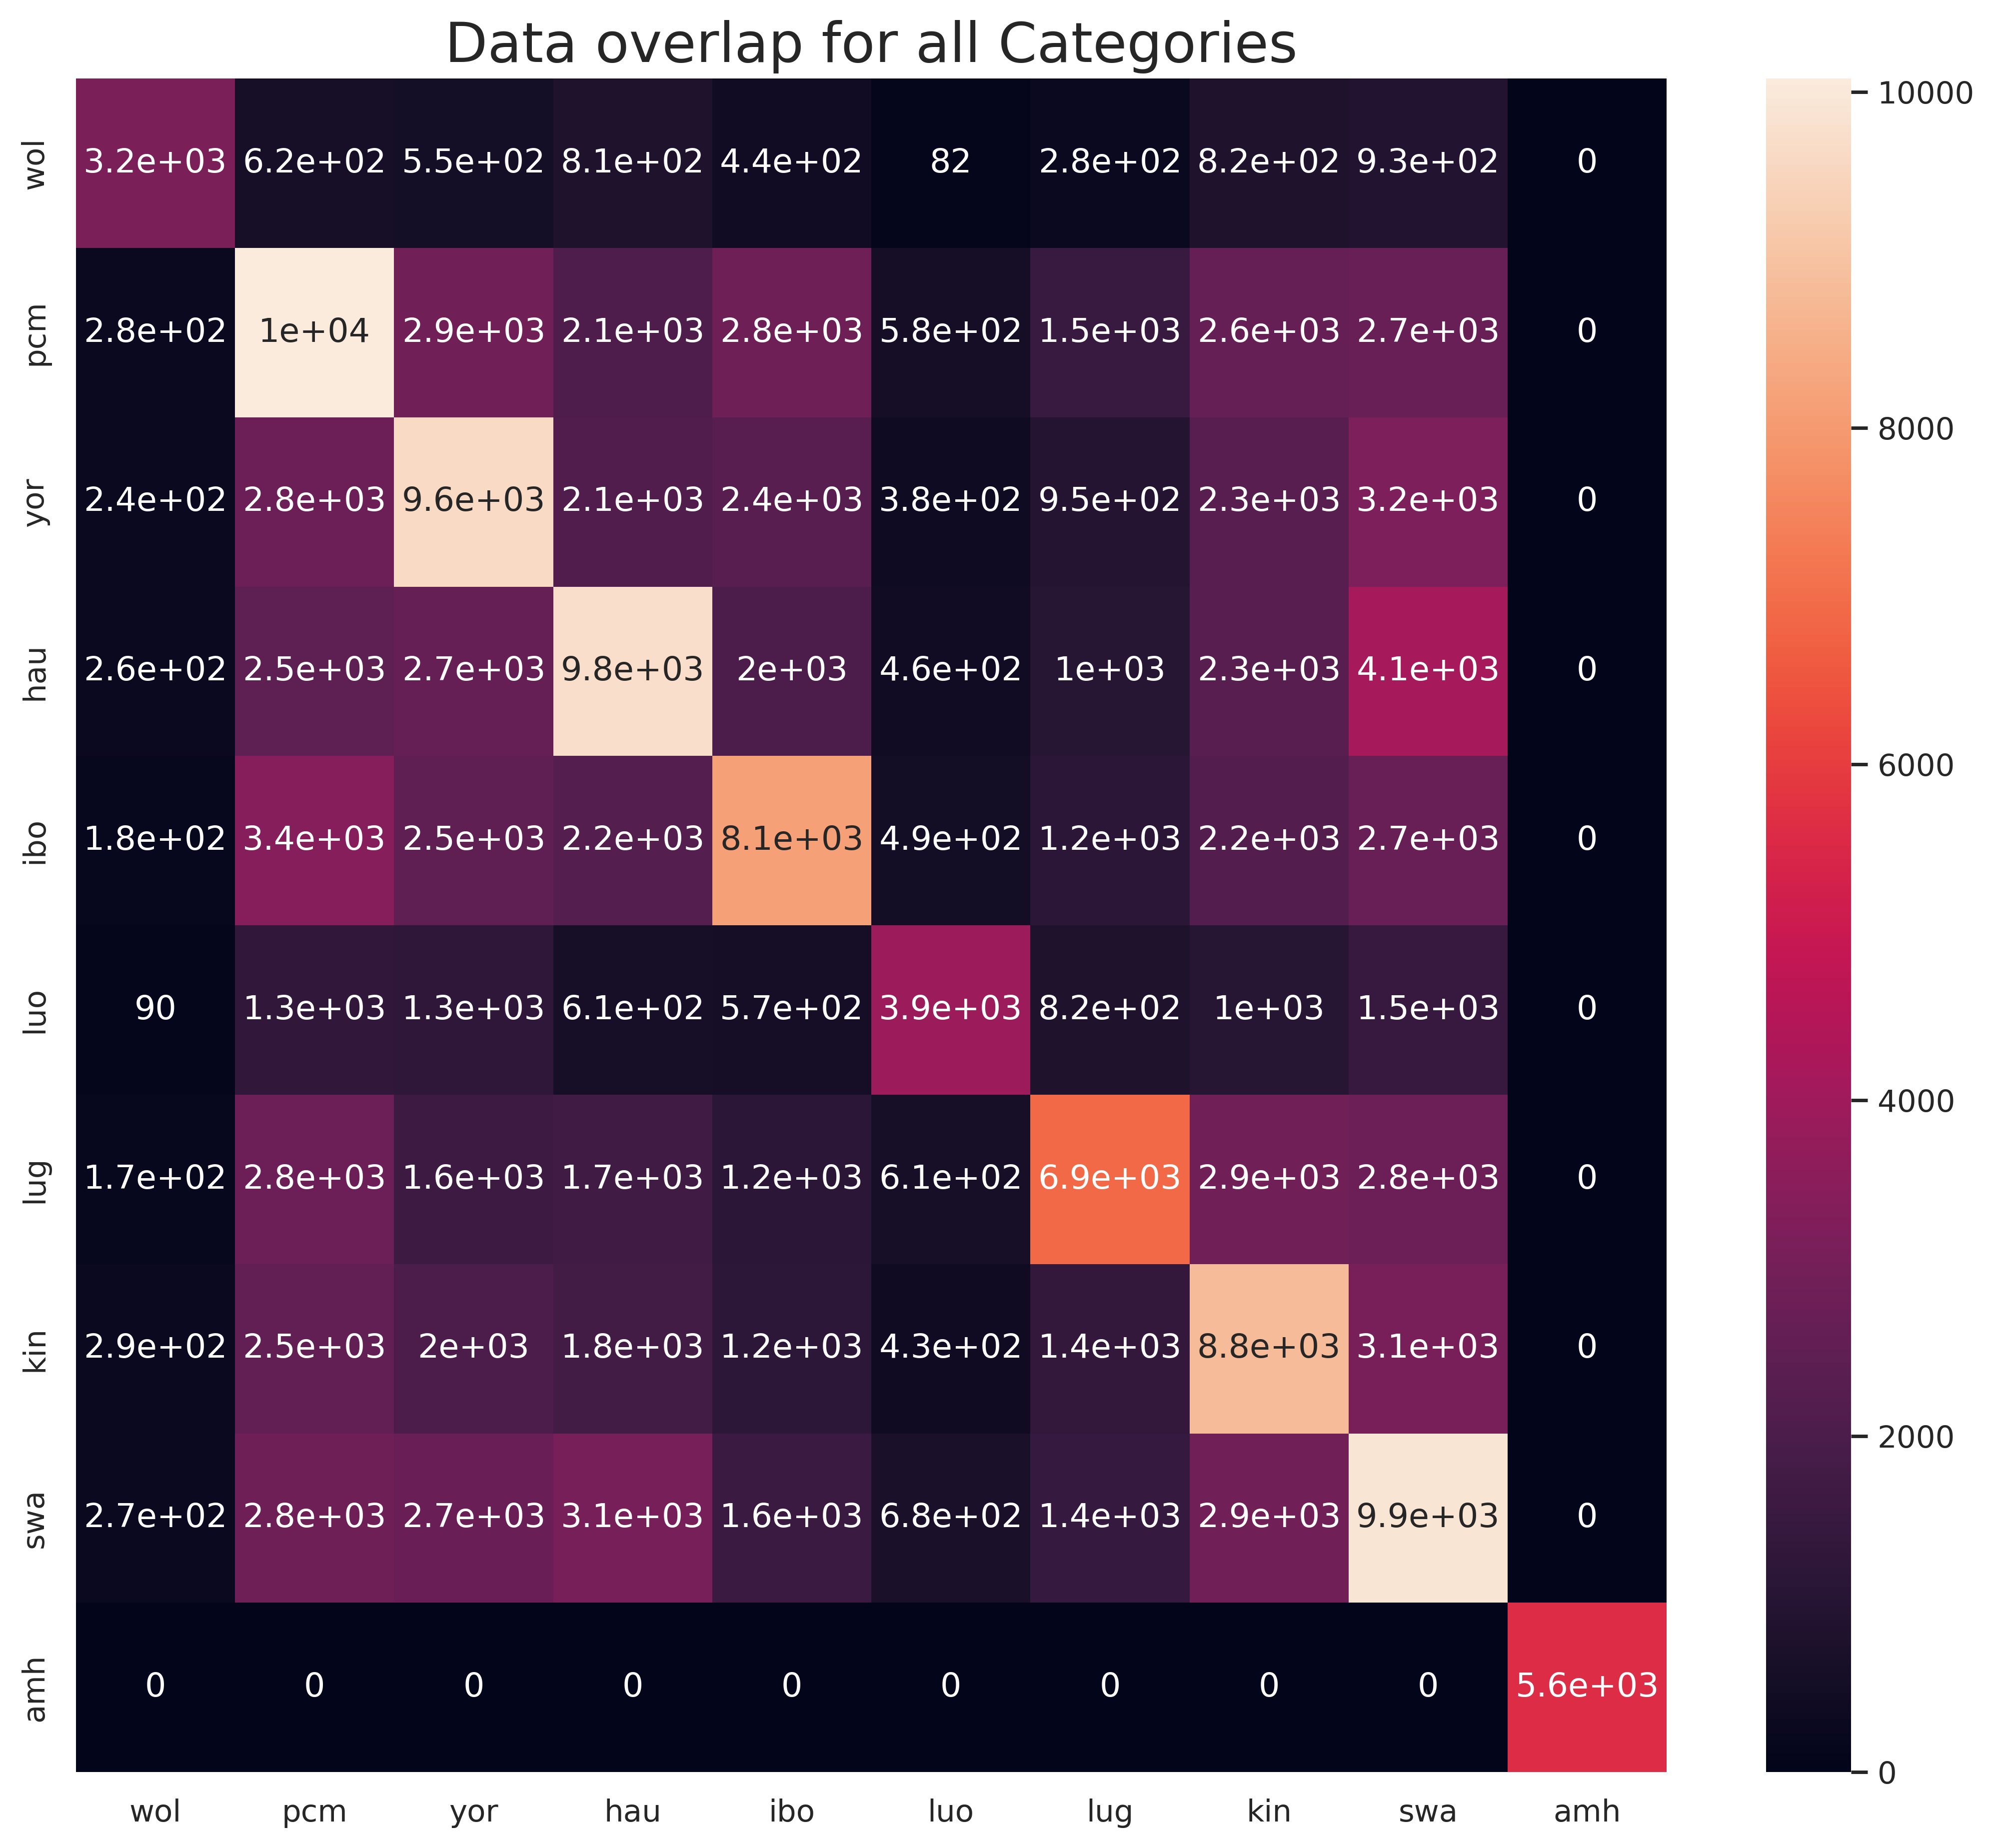

The data file committed next to this chart (first rows):
, wol, pcm, yor, hau, ibo, luo, lug, kin, swa, amh
wol, 3185, 617, 547, 809, 437, 82, 280, 816, 930, 0
pcm, 278, 10080, 2890, 2079, 2812, 581, 1514, 2641, 2693, 0
yor, 238, 2784, 9633, 2110, 2358, 385, 947, 2325, 3213, 0
hau, 265, 2460, 2674, 9756, 2027, 456, 1035, 2315, 4143, 0
ibo, 182, 3425, 2498, 2234, 8112, 488, 1179, 2190, 2701, 0
luo, 90, 1305, 1251, 609, 568, 3932, 821, 1032, 1480, 0
lug, 172, 2791, 1595, 1713, 1172, 607, 6902, 2906, 2787, 0
kin, 291, 2544, 2014, 1781, 1192, 427, 1373, 8848, 3081, 0
swa, 271, 2817, 2749, 3059, 1561, 678, 1436, 2926, 9891, 0
amh, 0, 0, 0, 0, 0, 0, 0, 0, 0, 5604
